Dataset: Fine-grained-weed-recognition (GitHub, IPCLab-NEAU/Fine-grained-weed-recognition). Classes: abutilon, amaranthus, chenopodium, cirsium, cyperus, descurainia, maize, portulaca.

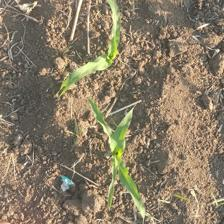
Label: maize

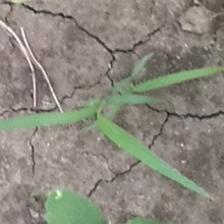
Label: cyperus

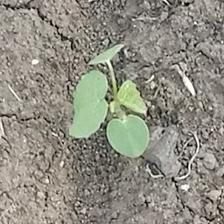
Label: abutilon

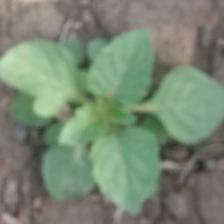
Label: amaranthus

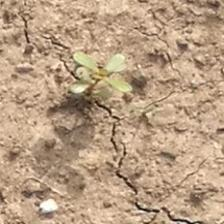
Label: portulaca

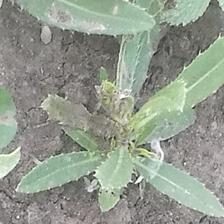
Label: cirsium
